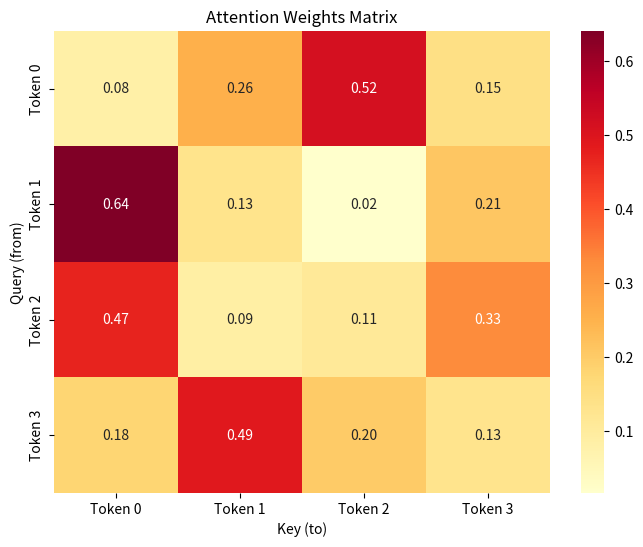

Python code for this plot:
import numpy as np
import matplotlib.pyplot as plt
import seaborn as sns

np.random.seed(42)

def scaled_dot_product_attention(Q, K, V, mask=None):
    d_k = K.shape[-1]
    scores = np.matmul(Q, K.T) / np.sqrt(d_k)
    
    if mask is not None:
        scores = scores + (mask * -1e9)
    
    attention_weights = softmax(scores, axis=-1)
    output = np.matmul(attention_weights, V)
    
    return output, attention_weights

def softmax(x, axis=-1):
    exp_x = np.exp(x - np.max(x, axis=axis, keepdims=True))
    return exp_x / np.sum(exp_x, axis=axis, keepdims=True)

# Exemple simple
seq_len, d_model = 4, 8

Q = np.random.randn(seq_len, d_model)
K = np.random.randn(seq_len, d_model)
V = np.random.randn(seq_len, d_model)

output, weights = scaled_dot_product_attention(Q, K, V)

print(f"Input shape: {Q.shape}")
print(f"Output shape: {output.shape}")
print(f"Attention weights shape: {weights.shape}")
print(f"\nAttention weights sum: {weights.sum(axis=-1)}")

# Visualiser les poids d'attention
plt.figure(figsize=(8, 6))
sns.heatmap(weights, annot=True, fmt='.2f', cmap='YlOrRd', 
            xticklabels=['Token 0', 'Token 1', 'Token 2', 'Token 3'],
            yticklabels=['Token 0', 'Token 1', 'Token 2', 'Token 3'])
plt.title('Attention Weights Matrix')
plt.ylabel('Query (from)')
plt.xlabel('Key (to)')
plt.show()